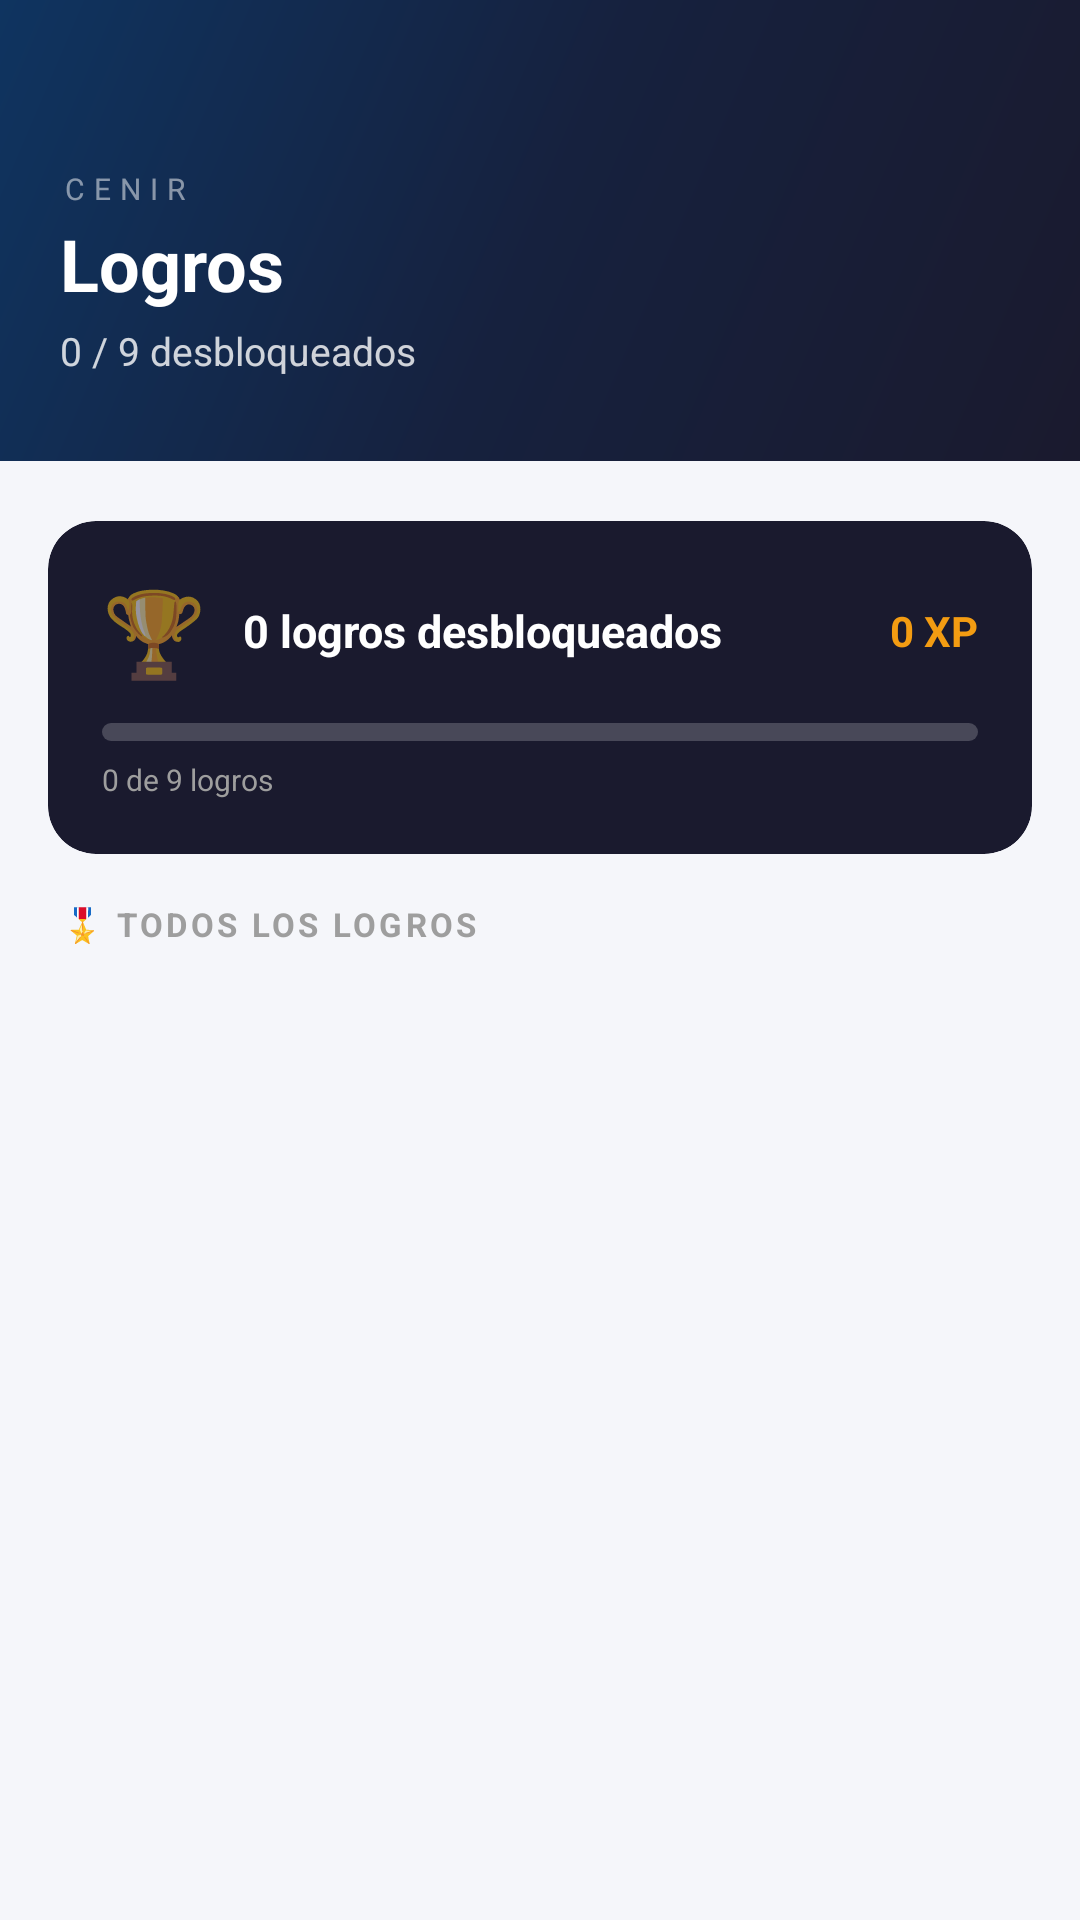

Layout XML and referenced resources for this Android screen:
<!-- AndroidManifest.xml: application theme Theme.CenirApp -->
<!-- res/layout/fragment_achievements.xml -->
<?xml version="1.0" encoding="utf-8"?>
<androidx.coordinatorlayout.widget.CoordinatorLayout
    xmlns:android="http://schemas.android.com/apk/res/android"
    xmlns:app="http://schemas.android.com/apk/res-auto"
    android:layout_width="match_parent"
    android:layout_height="match_parent"
    android:background="@color/paper">

    <androidx.core.widget.NestedScrollView
        android:layout_width="match_parent"
        android:layout_height="match_parent"
        android:paddingBottom="88dp"
        android:clipToPadding="false">

        <LinearLayout
            android:layout_width="match_parent"
            android:layout_height="wrap_content"
            android:orientation="vertical">

            
            <LinearLayout
                android:layout_width="match_parent"
                android:layout_height="wrap_content"
                android:orientation="vertical"
                android:background="@drawable/gradient_header"
                android:paddingTop="56dp"
                android:paddingBottom="28dp"
                android:paddingHorizontal="20dp">

                <TextView
                    android:layout_width="wrap_content"
                    android:layout_height="wrap_content"
                    android:text="CENIR"
                    android:textColor="#80FFFFFF"
                    android:textSize="10sp"
                    android:letterSpacing="0.3"
                    android:textAllCaps="true" />

                <TextView
                    android:layout_width="wrap_content"
                    android:layout_height="wrap_content"
                    android:text="Logros"
                    android:textColor="#FFFFFFFF"
                    android:textSize="24sp"
                    android:textStyle="bold"
                    android:layout_marginTop="2dp" />

                <TextView
                    android:id="@+id/tvAchievementSubtitle"
                    android:layout_width="wrap_content"
                    android:layout_height="wrap_content"
                    android:layout_marginTop="4dp"
                    android:text="0 / 9 desbloqueados"
                    android:textColor="#CCFFFFFF"
                    android:textSize="13sp" />

            </LinearLayout>

            
            
            <com.google.android.material.card.MaterialCardView
                android:layout_width="match_parent"
                android:layout_height="wrap_content"
                android:layout_marginHorizontal="16dp"
                android:layout_marginTop="20dp"
                android:layout_marginBottom="16dp"
                app:cardBackgroundColor="#FF1A1A2E"
                app:cardCornerRadius="16dp"
                app:cardElevation="0dp">

                <LinearLayout
                    android:layout_width="match_parent"
                    android:layout_height="wrap_content"
                    android:orientation="vertical"
                    android:padding="18dp">

                    
                    <LinearLayout
                        android:layout_width="match_parent"
                        android:layout_height="wrap_content"
                        android:orientation="horizontal"
                        android:gravity="center_vertical"
                        android:layout_marginBottom="12dp">

                        <TextView
                            android:layout_width="wrap_content"
                            android:layout_height="wrap_content"
                            android:text="🏆"
                            android:textSize="28sp"
                            android:layout_marginEnd="12dp" />

                        <LinearLayout
                            android:layout_width="0dp"
                            android:layout_height="wrap_content"
                            android:layout_weight="1"
                            android:orientation="vertical">

                            <TextView
                                android:id="@+id/tvUnlockedCount"
                                android:layout_width="wrap_content"
                                android:layout_height="wrap_content"
                                android:text="0 logros desbloqueados"
                                android:textColor="#FFFFFFFF"
                                android:textSize="15sp"
                                android:textStyle="bold" />

                        </LinearLayout>

                        <TextView
                            android:id="@+id/tvTotalXpEarned"
                            android:layout_width="wrap_content"
                            android:layout_height="wrap_content"
                            android:text="0 XP"
                            android:textColor="#F39C12"
                            android:textSize="14sp"
                            android:textStyle="bold" />

                    </LinearLayout>

                    
                    <com.google.android.material.progressindicator.LinearProgressIndicator
                        android:id="@+id/pbAchievements"
                        android:layout_width="match_parent"
                        android:layout_height="6dp"
                        android:progress="0"
                        android:max="100"
                        app:trackColor="#33FFFFFF"
                        app:indicatorColor="#F39C12"
                        app:trackCornerRadius="3dp"
                        app:trackThickness="6dp" />

                    
                    <TextView
                        android:id="@+id/tvAchievementProgress"
                        android:layout_width="wrap_content"
                        android:layout_height="wrap_content"
                        android:layout_marginTop="6dp"
                        android:text="0 de 9 logros"
                        android:textColor="#9E9E9E"
                        android:textSize="10sp" />

                </LinearLayout>

            </com.google.android.material.card.MaterialCardView>

            
            <TextView
                android:layout_width="wrap_content"
                android:layout_height="wrap_content"
                android:layout_marginStart="20dp"
                android:layout_marginBottom="10dp"
                android:text="🎖️ TODOS LOS LOGROS"
                android:textColor="@color/ash"
                android:textSize="11sp"
                android:textStyle="bold"
                android:letterSpacing="0.1"
                android:textAllCaps="true" />

            
            <androidx.recyclerview.widget.RecyclerView
                android:id="@+id/rvAchievements"
                android:layout_width="match_parent"
                android:layout_height="wrap_content"
                android:nestedScrollingEnabled="false"
                android:clipToPadding="false"
                android:paddingBottom="8dp" />

        </LinearLayout>

    </androidx.core.widget.NestedScrollView>

</androidx.coordinatorlayout.widget.CoordinatorLayout>
<!-- resources referenced by this layout -->
<resources>
  <color name="ash">#9E9E9E</color>
  <color name="paper">#F5F6FA</color>
  <!-- drawable gradient_header (drawable) -->
  <?xml version="1.0" encoding="utf-8"?>
  <shape xmlns:android="http://schemas.android.com/apk/res/android">
      <gradient
          android:angle="135"
          android:startColor="#FF1A1A2E"
          android:centerColor="#FF16213E"
          android:endColor="#FF0F3460"
          android:type="linear" />
      <corners android:radius="0dp" />
  </shape>
  <style name="Theme.CenirApp" parent="Theme.MaterialComponents.DayNight.NoActionBar">
          <item name="colorPrimary">@color/amber</item>
          <item name="colorPrimaryVariant">@color/ink</item>
          <item name="colorOnPrimary">@color/ink</item>
          <item name="android:windowBackground">@color/paper</item>
          <item name="colorSurface">@color/white</item>
          <item name="colorOnSurface">@color/ink</item>
      </style>
  <color name="amber">#F39C12</color>
  <color name="ink">#1A1A2E</color>
  <color name="white">#FFFFFFFF</color>
</resources>
